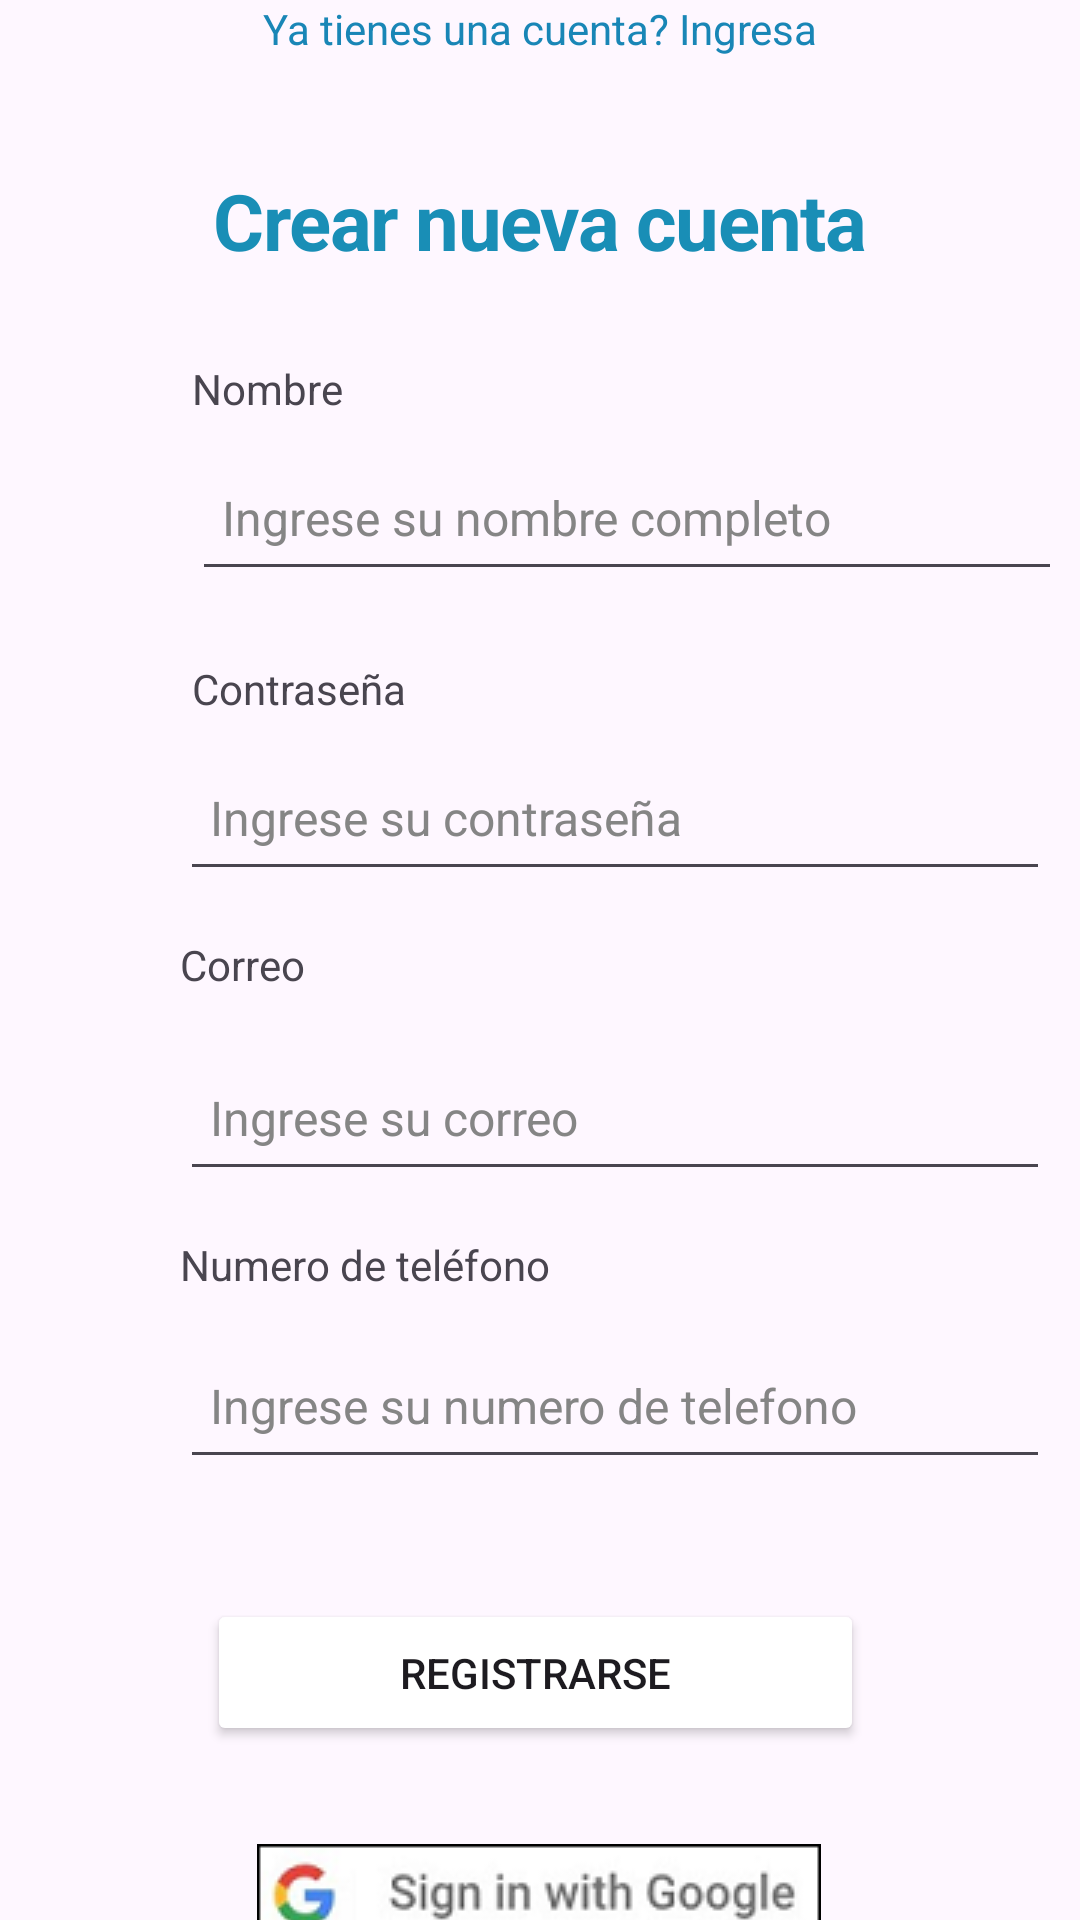

Produce the Android XML layout that renders to this screen, including the resource entries it uses.
<!-- AndroidManifest.xml: application theme Theme.Lab5_20173118_20181667_v2 -->
<!-- res/layout/activity_nnueva_cuenta.xml -->
<?xml version="1.0" encoding="utf-8"?>
<androidx.constraintlayout.widget.ConstraintLayout xmlns:android="http://schemas.android.com/apk/res/android"
    xmlns:app="http://schemas.android.com/apk/res-auto"
    xmlns:tools="http://schemas.android.com/tools"
    android:layout_width="match_parent"
    android:layout_height="match_parent"
    tools:context=".NnuevaCuenta">

    <TextView
        android:id="@+id/textView"
        android:layout_width="wrap_content"
        android:layout_height="wrap_content"
        android:layout_marginTop="56dp"
        android:gravity="center_horizontal"
        android:letterSpacing="-0.02"
        android:lineSpacingExtra="0sp"
        android:text="Crear nueva cuenta"
        android:textColor="#198eb6"
        android:textSize="26sp"
        android:textStyle="bold"
        app:layout_constraintEnd_toEndOf="parent"
        app:layout_constraintStart_toStartOf="parent"
        app:layout_constraintTop_toTopOf="parent" />


    <EditText
        android:id="@+id/txtNombre"
        android:layout_width="290dp"
        android:layout_height="49dp"
        android:layout_marginStart="64dp"
        android:layout_marginTop="148dp"
        android:ems="10"
        android:hint="Ingrese su nombre completo"
        android:inputType="textPersonName"
        android:padding="10dp"
        android:textColorHint="#858585"
        android:textSize="16sp"
        app:layout_constraintStart_toStartOf="parent"
        app:layout_constraintTop_toTopOf="parent" />

    <EditText
        android:id="@+id/txtCorreo"
        android:layout_width="290dp"
        android:layout_height="49dp"
        android:layout_marginStart="60dp"
        android:layout_marginTop="348dp"
        android:ems="10"
        android:hint="Ingrese su correo"
        android:inputType="textPersonName"
        android:padding="10dp"
        android:textColorHint="#858585"
        android:textSize="16sp"
        app:layout_constraintStart_toStartOf="parent"
        app:layout_constraintTop_toTopOf="parent" />

    <TextView
        android:id="@+id/textView7"
        android:layout_width="wrap_content"
        android:layout_height="wrap_content"
        android:layout_marginStart="60dp"
        android:layout_marginTop="412dp"
        android:text="Numero de teléfono"
        app:layout_constraintStart_toStartOf="parent"
        app:layout_constraintTop_toTopOf="parent" />

    <TextView
        android:id="@+id/textView3"
        android:layout_width="wrap_content"
        android:layout_height="wrap_content"
        android:layout_marginStart="64dp"
        android:layout_marginTop="120dp"
        android:text="Nombre"
        app:layout_constraintStart_toStartOf="parent"
        app:layout_constraintTop_toTopOf="parent" />

    <EditText
        android:id="@+id/txtPassword"
        android:layout_width="290dp"
        android:layout_height="49dp"
        android:layout_marginStart="60dp"
        android:layout_marginTop="248dp"
        android:ems="10"
        android:hint="Ingrese su contraseña"
        android:inputType="textPersonName"
        android:padding="10dp"
        android:textColorHint="#858585"
        android:textSize="16sp"
        app:layout_constraintStart_toStartOf="parent"
        app:layout_constraintTop_toTopOf="parent" />

    <TextView
        android:id="@+id/textView4"
        android:layout_width="wrap_content"
        android:layout_height="wrap_content"
        android:layout_marginStart="64dp"
        android:layout_marginTop="220dp"
        android:text="Contraseña"
        app:layout_constraintStart_toStartOf="parent"
        app:layout_constraintTop_toTopOf="parent" />

    <EditText
        android:id="@+id/txtTelefono"
        android:layout_width="290dp"
        android:layout_height="49dp"
        android:layout_marginStart="60dp"
        android:layout_marginTop="444dp"
        android:ems="10"
        android:hint="Ingrese su numero de telefono"
        android:inputType="textPersonName"
        android:padding="10dp"
        android:textColorHint="#858585"
        android:textSize="16sp"
        app:layout_constraintStart_toStartOf="parent"
        app:layout_constraintTop_toTopOf="parent" />

    <Button
        android:id="@+id/botonIngresar2"
        android:layout_width="219dp"
        android:layout_height="49dp"
        android:layout_marginTop="40dp"
        android:backgroundTint="@color/turquesa"
        android:backgroundTintMode="add"
        android:text="Registrarse"
        app:layout_constraintEnd_toEndOf="parent"
        app:layout_constraintHorizontal_bias="0.489"
        app:layout_constraintStart_toStartOf="parent"
        app:layout_constraintTop_toBottomOf="@+id/txtTelefono" />

    <TextView
        android:id="@+id/loginRedirectText"
        android:layout_width="wrap_content"
        android:layout_height="wrap_content"
        android:text="Ya tienes una cuenta? Ingresa"
        android:textColor="@color/turquesa"
        app:layout_constraintEnd_toEndOf="parent"
        app:layout_constraintStart_toStartOf="parent"
        tools:layout_editor_absoluteY="774dp" />

    <TextView
        android:id="@+id/textView8"
        android:layout_width="wrap_content"
        android:layout_height="wrap_content"
        android:layout_marginStart="60dp"
        android:layout_marginTop="312dp"
        android:text="Correo"
        app:layout_constraintStart_toStartOf="parent"
        app:layout_constraintTop_toTopOf="parent" />

    <ImageButton
        android:id="@+id/botonGoogle"
        android:layout_width="222dp"
        android:layout_height="50dp"
        android:layout_marginTop="24dp"
        android:background="@android:color/transparent"
        app:layout_constraintEnd_toEndOf="parent"
        app:layout_constraintHorizontal_bias="0.497"
        app:layout_constraintStart_toStartOf="parent"
        app:layout_constraintTop_toBottomOf="@+id/botonIngresar2"
        app:srcCompat="@drawable/signgoogle" />

    <ImageButton
        android:id="@+id/botonFacebook"
        android:layout_width="233dp"
        android:layout_height="62dp"
        android:layout_marginTop="24dp"
        android:background="@android:color/transparent"
        app:layout_constraintEnd_toEndOf="parent"
        app:layout_constraintStart_toStartOf="parent"
        app:layout_constraintTop_toBottomOf="@+id/botonGoogle"
        app:srcCompat="@drawable/signfacebook" />


</androidx.constraintlayout.widget.ConstraintLayout>
<!-- resources referenced by this layout -->
<resources>
  <color name="turquesa">#1986b6</color>
  <!-- drawable signfacebook: png bitmap (drawable, 6423 bytes) -->
  <!-- drawable signgoogle: png bitmap (drawable, 5615 bytes) -->
  <style name="Theme.Lab5_20173118_20181667_v2" parent="Base.Theme.Lab5_20173118_20181667_v2" />
  <style name="Base.Theme.Lab5_20173118_20181667_v2" parent="Theme.Material3.DayNight.NoActionBar">
          
          
      </style>
</resources>
